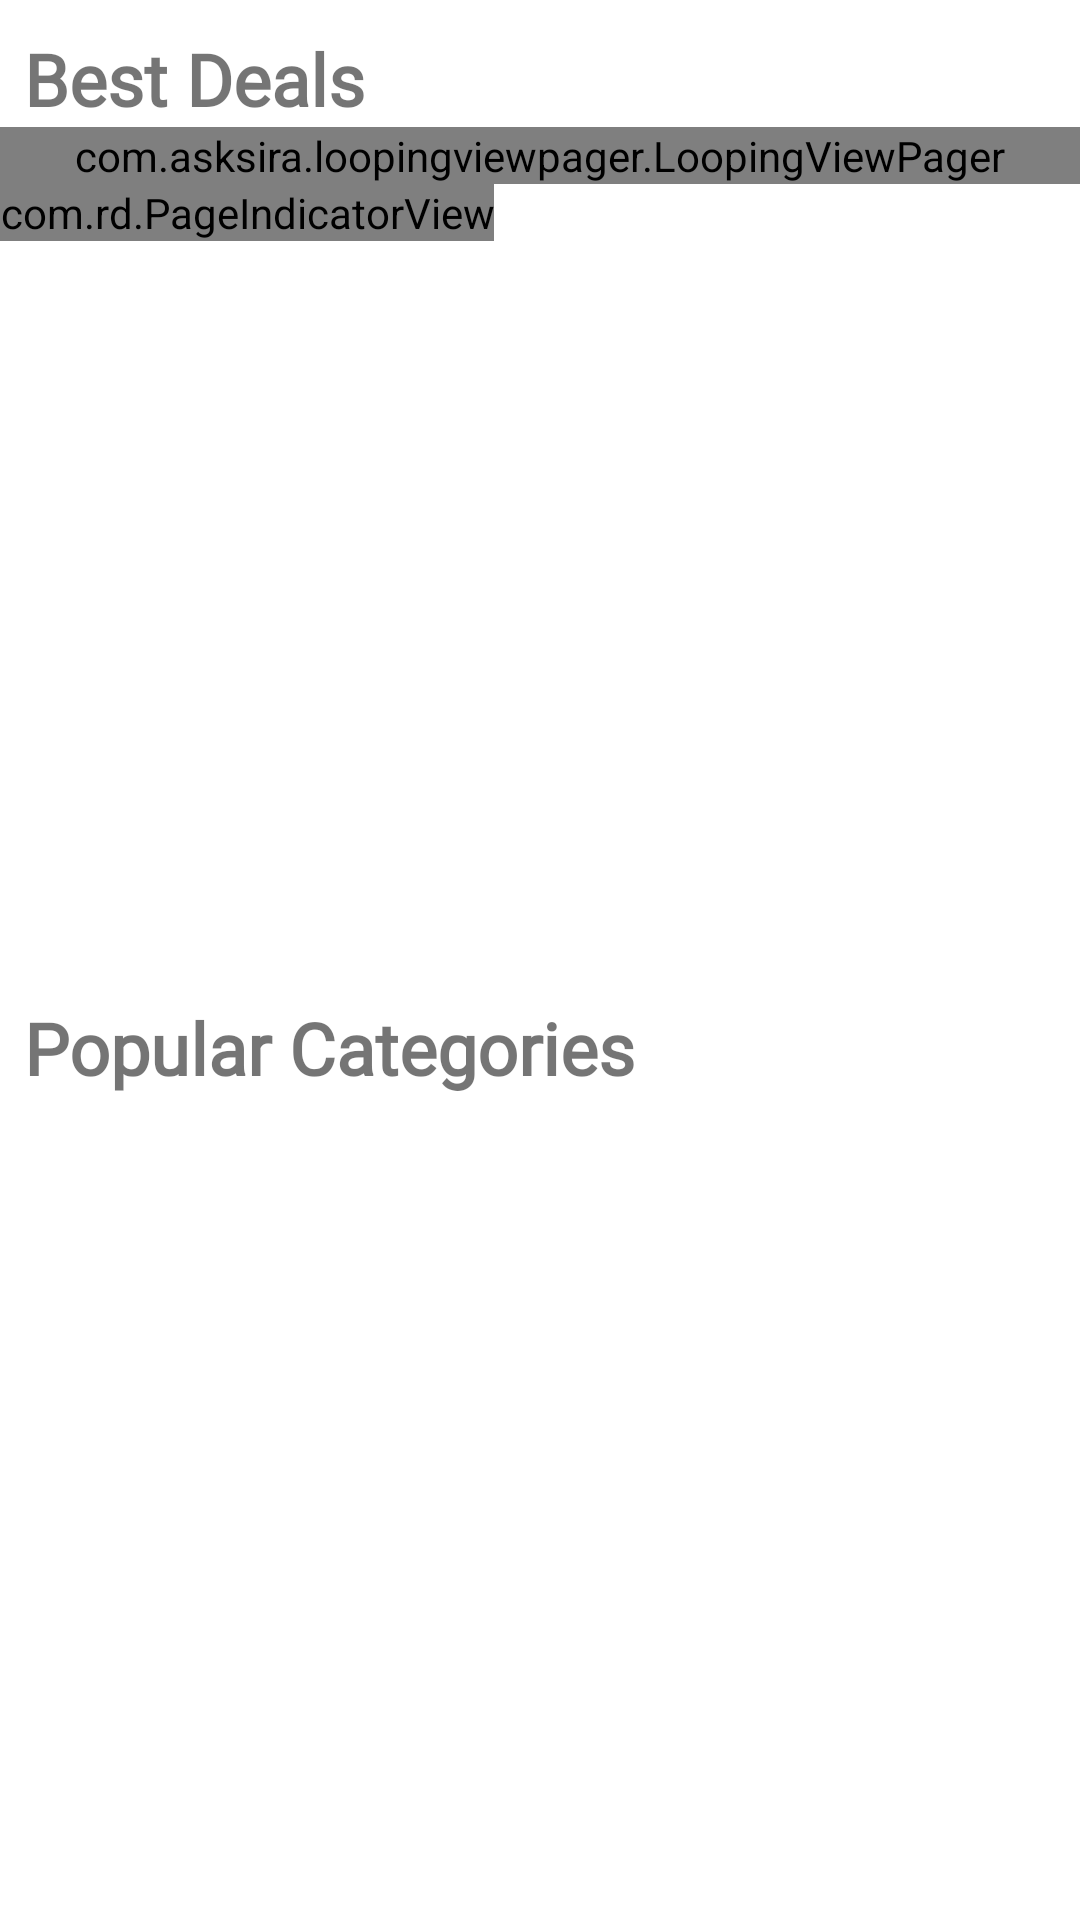

Write the Android layout XML for this screen, with the resource values it uses.
<!-- AndroidManifest.xml: application theme AppTheme -->
<!-- res/layout/fragment_home.xml -->
<?xml version="1.0" encoding="utf-8"?>
<RelativeLayout xmlns:android="http://schemas.android.com/apk/res/android"
    xmlns:app="http://schemas.android.com/apk/res-auto"
    android:layout_width="match_parent"
    android:layout_height="match_parent"
    xmlns:tools="http://schemas.android.com/tools"
    xmlns:attrs="http://schemas.android.com/apk/res-auto">

    <LinearLayout
        android:orientation="vertical"
        android:background="@android:color/white"
        android:weightSum="5"
        android:layout_width="match_parent"
        android:layout_height="match_parent">

        <LinearLayout
            android:orientation="vertical"
            android:layout_width="match_parent"
            android:layout_height="0dp"
            android:layout_weight="2.5">

            <TextView
                android:layout_marginTop="10dp"
                android:layout_marginLeft="8dp"
                android:textSize="24sp"
                android:textStyle="bold"
                android:fontFamily="@font/brandon_medium"
                android:text="@string/best_deals"
                android:layout_width="match_parent"
                android:layout_height="wrap_content"/>

            <com.asksira.loopingviewpager.LoopingViewPager
                android:id="@+id/viewpager"
                android:layout_width="match_parent"
                android:layout_height="wrap_content"
                android:clipToPadding="false"
                app:isInfinite="true"
                app:autoScroll="true"
                app:scrollInterval="5000"
                app:viewpagerAspectRatio="1.33"
                app:itemAspectRatio="1.33"/>

            <com.rd.PageIndicatorView
                android:id="@+id/pageIndicatorView"
                android:layout_width="wrap_content"
                android:layout_height="wrap_content"
                android:layout_centerInParent="true"
                app:piv_animationType="scale"
                app:piv_dynamicCount="true"
                app:piv_interactiveAnimation="true"
                app:piv_selectedColor="@android:color/darker_gray"
                app:piv_unselectedColor="@android:color/black"
                app:piv_viewPager="@id/viewpager"
                attrs:piv_padding="12dp"
                attrs:piv_radius="8dp" />

        </LinearLayout>

        <LinearLayout
            android:orientation="vertical"
            android:layout_width="match_parent"
            android:layout_height="0dp"
            android:layout_weight="1.4"
            android:padding="8dp"
            android:layout_marginTop="10dp">

            <TextView
                android:textStyle="bold"
                android:textSize="24sp"
                android:fontFamily="@font/brandon_medium"
                android:text="@string/popular_categories"
                android:layout_width="match_parent"
                android:layout_height="wrap_content"/>

            <androidx.recyclerview.widget.RecyclerView
                android:id="@+id/recycler_popular"
                android:layout_width="match_parent"
                android:layout_height="match_parent"
                tools:listitem="@layout/layout_popular_categories" />

        </LinearLayout>

    </LinearLayout>

</RelativeLayout>
<!-- res/layout/layout_popular_categories.xml (included above) -->
<?xml version="1.0" encoding="utf-8"?>
<LinearLayout xmlns:android="http://schemas.android.com/apk/res/android"
    android:orientation="vertical"
    android:layout_width="wrap_content"
    android:layout_height="wrap_content"
    android:layout_marginTop="5dp"
    android:layout_marginLeft="8dp">

    <de.hdodenhof.circleimageview.CircleImageView
        android:id="@+id/category_image"
        android:layout_width="90dp"
        android:layout_height="90dp"/>

    <TextView
        android:id="@+id/txt_category_name"
        android:text="@string/popular"
        android:fontFamily="@font/brandon_medium"
        android:textSize="16sp"
        android:gravity="center_horizontal"
        android:layout_width="match_parent"
        android:layout_height="wrap_content"/>

</LinearLayout>
<!-- resources referenced by this layout -->
<resources>
  <string name="best_deals">Best Deals</string>
  <string name="popular">Popular</string>
  <string name="popular_categories">Popular Categories</string>
  <style name="AppTheme" parent="Theme.MaterialComponents.Light.NoActionBar">
          
          <item name="colorPrimary">@color/colorPrimary</item>
          <item name="colorPrimaryDark">@color/colorPrimaryDark</item>
          <item name="colorAccent">@color/colorAccent</item>
      </style>
  <color name="colorPrimary">#426F80</color>
  <color name="colorPrimaryDark">@android:color/holo_blue_light</color>
  <color name="colorAccent">#33B5E5</color>
</resources>
